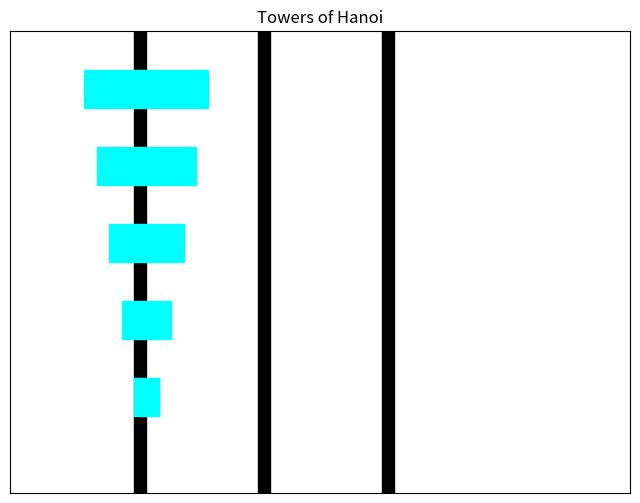
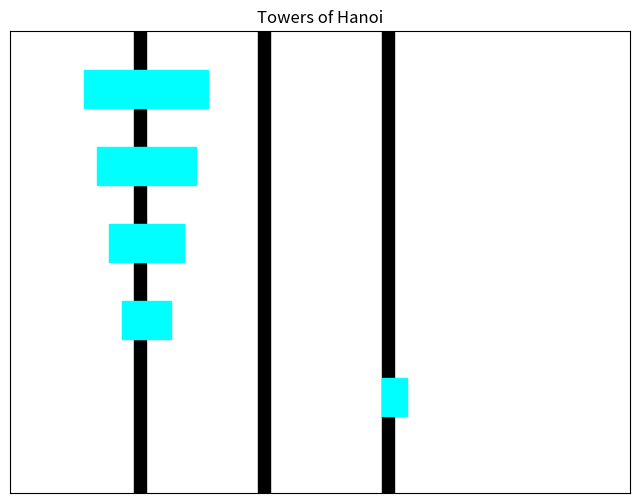
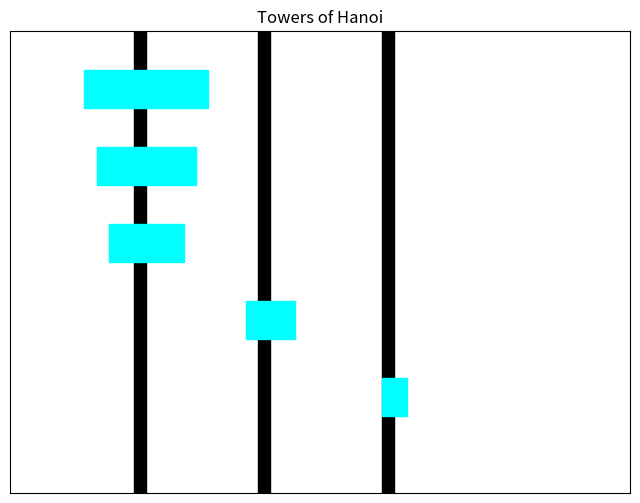
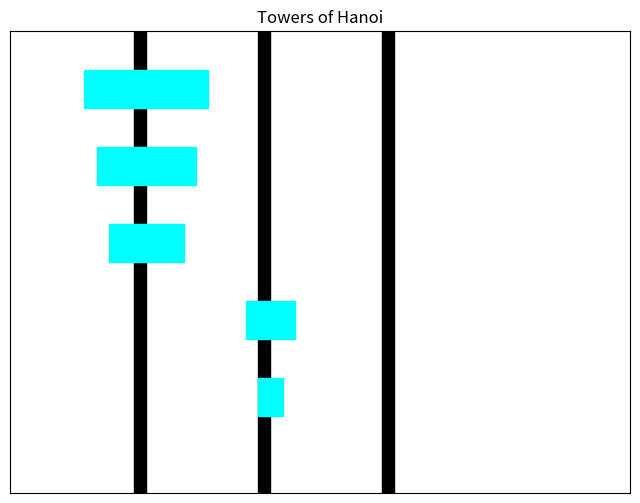
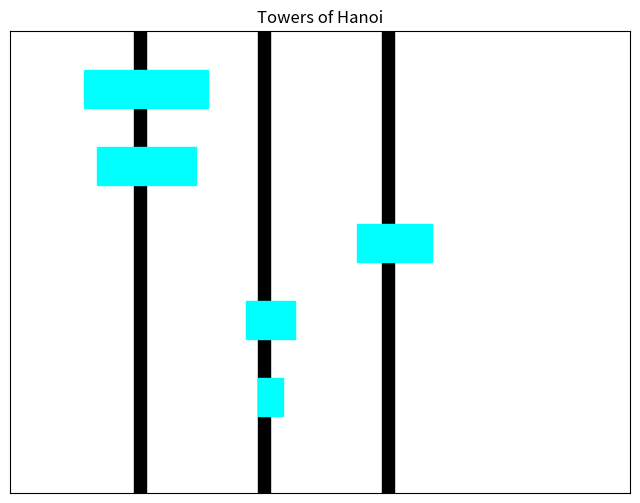
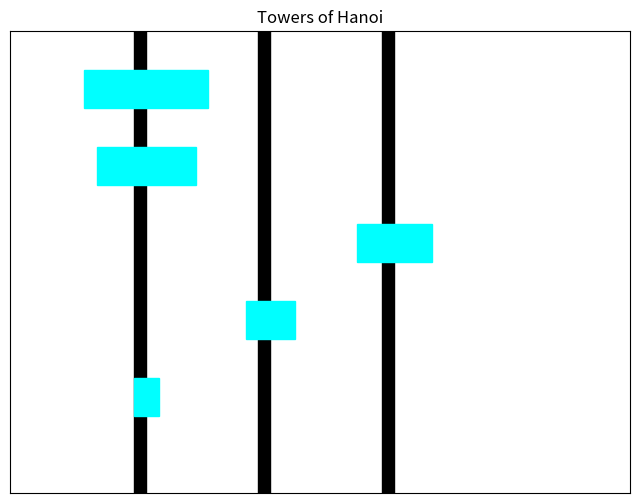
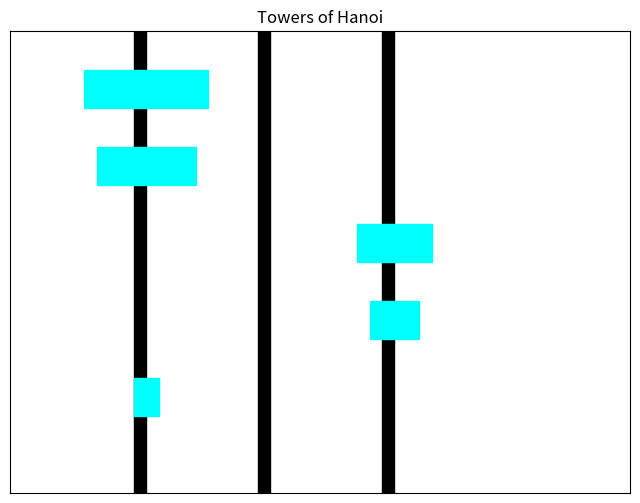
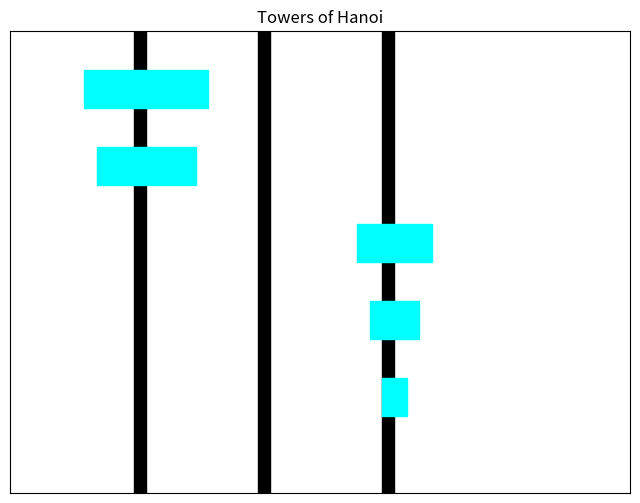
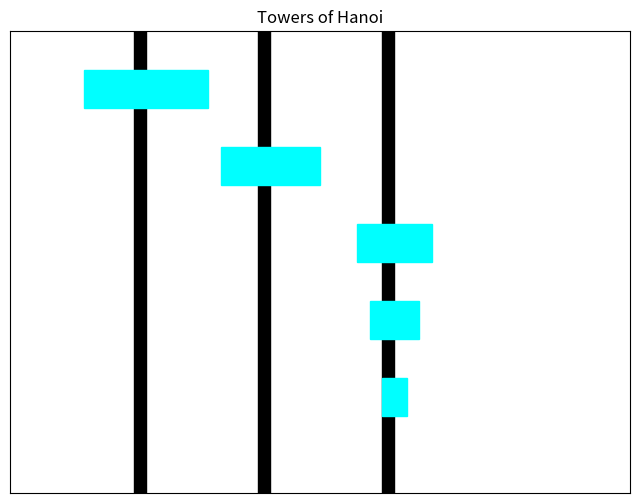
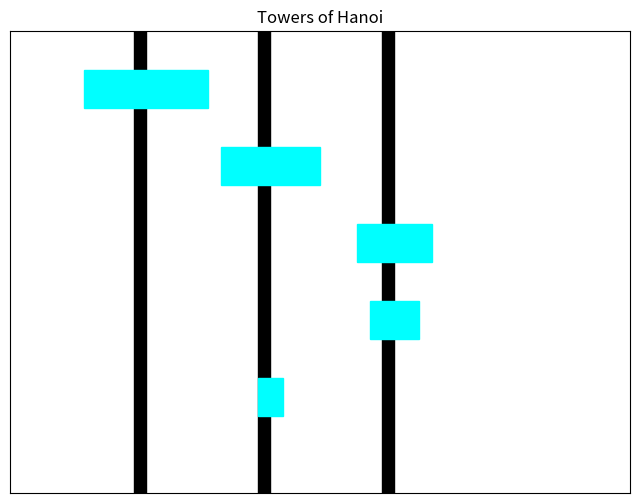
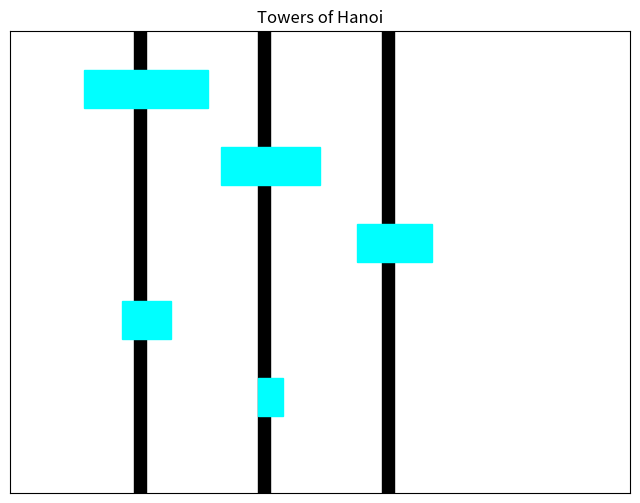
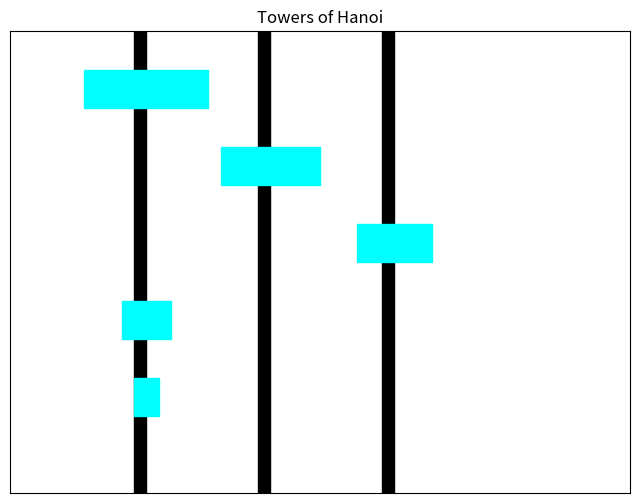
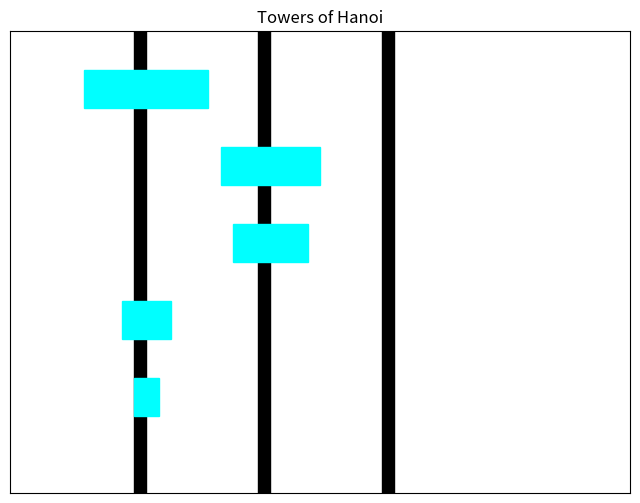
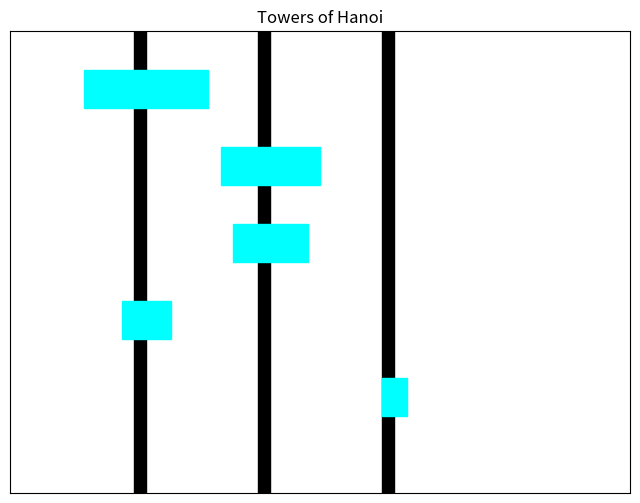
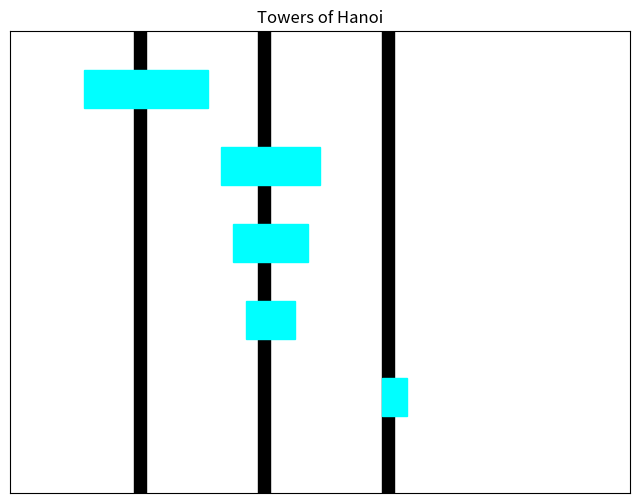
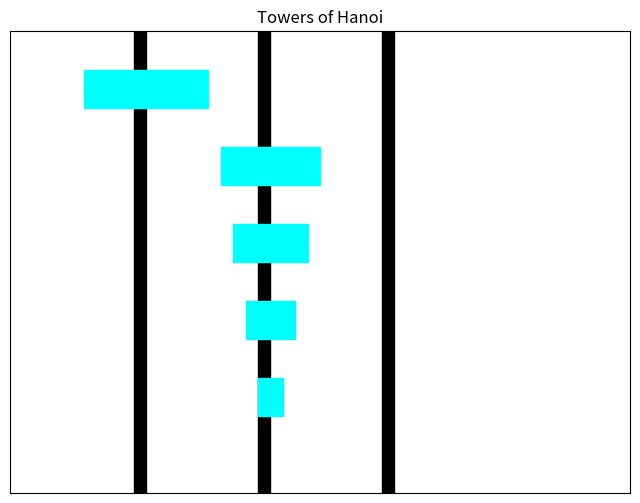

These charts were generated, in order, by the following Python code:
import matplotlib.pyplot as plt
import numpy as np
import time

def plot_towers(pegs, moves, num_disks):
    fig, ax = plt.subplots(figsize=(8, 6))
    ax.set_xlim(-1, 4)
    ax.set_ylim(0, num_disks + 1)
    ax.set_xticks([])
    ax.set_yticks([])

    # Draw pegs
    for i in range(3):
        ax.add_patch(plt.Rectangle((i, 0), 0.1, num_disks + 1, color='black'))

    # Draw disks
    for peg in range(3):
        for disk in pegs[peg]:
            ax.add_patch(plt.Rectangle((peg + 0.1 - disk / (2 * num_disks), disk), disk / num_disks, 0.5, color='cyan'))

    plt.title("Towers of Hanoi")
    plt.pause(0.5)

def move_disk(pegs, from_peg, to_peg):
    disk = pegs[from_peg].pop()
    pegs[to_peg].append(disk)

def hanoi(n, from_peg, to_peg, aux_peg, pegs, moves):
    if n == 1:
        moves.append((from_peg, to_peg))
        move_disk(pegs, from_peg, to_peg)
        plot_towers(pegs, moves, len(pegs[0]) + len(pegs[1]) + len(pegs[2]))
        return
    hanoi(n - 1, from_peg, aux_peg, to_peg, pegs, moves)
    moves.append((from_peg, to_peg))
    move_disk(pegs, from_peg, to_peg)
    plot_towers(pegs, moves, len(pegs[0]) + len(pegs[1]) + len(pegs[2]))
    hanoi(n - 1, aux_peg, to_peg, from_peg, pegs, moves)

def main(num_disks):
    pegs = [list(range(num_disks, 0, -1)), [], []]
    moves = []
    plot_towers(pegs, moves, num_disks)
    hanoi(num_disks, 0, 2, 1, pegs, moves)
    plt.show()

if __name__ == "__main__":
    num_disks = 5  # Change this number for more disks
    main(num_disks)